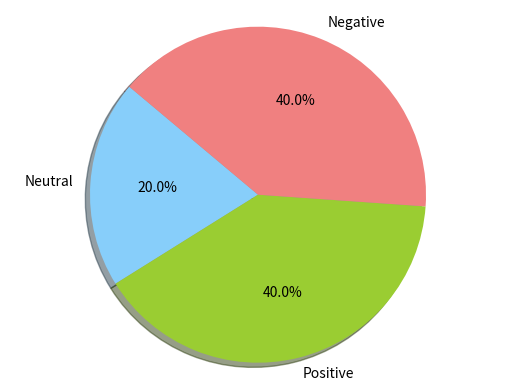

Generate this figure with matplotlib:
import matplotlib.pyplot as plt
 
# Data to plot
labels = 'Neutral', 'Positive', 'Negative'
sizes = [20, 40, 40]
colors = ['lightskyblue','yellowgreen', 'lightcoral']
explode = (0.0, 0, 0)  # explode 1st slice
 
# Plot
plt.pie(sizes, explode=explode, labels=labels, colors=colors,
        autopct='%1.1f%%', shadow=True, startangle=140)
 
plt.axis('equal')
plt.show()